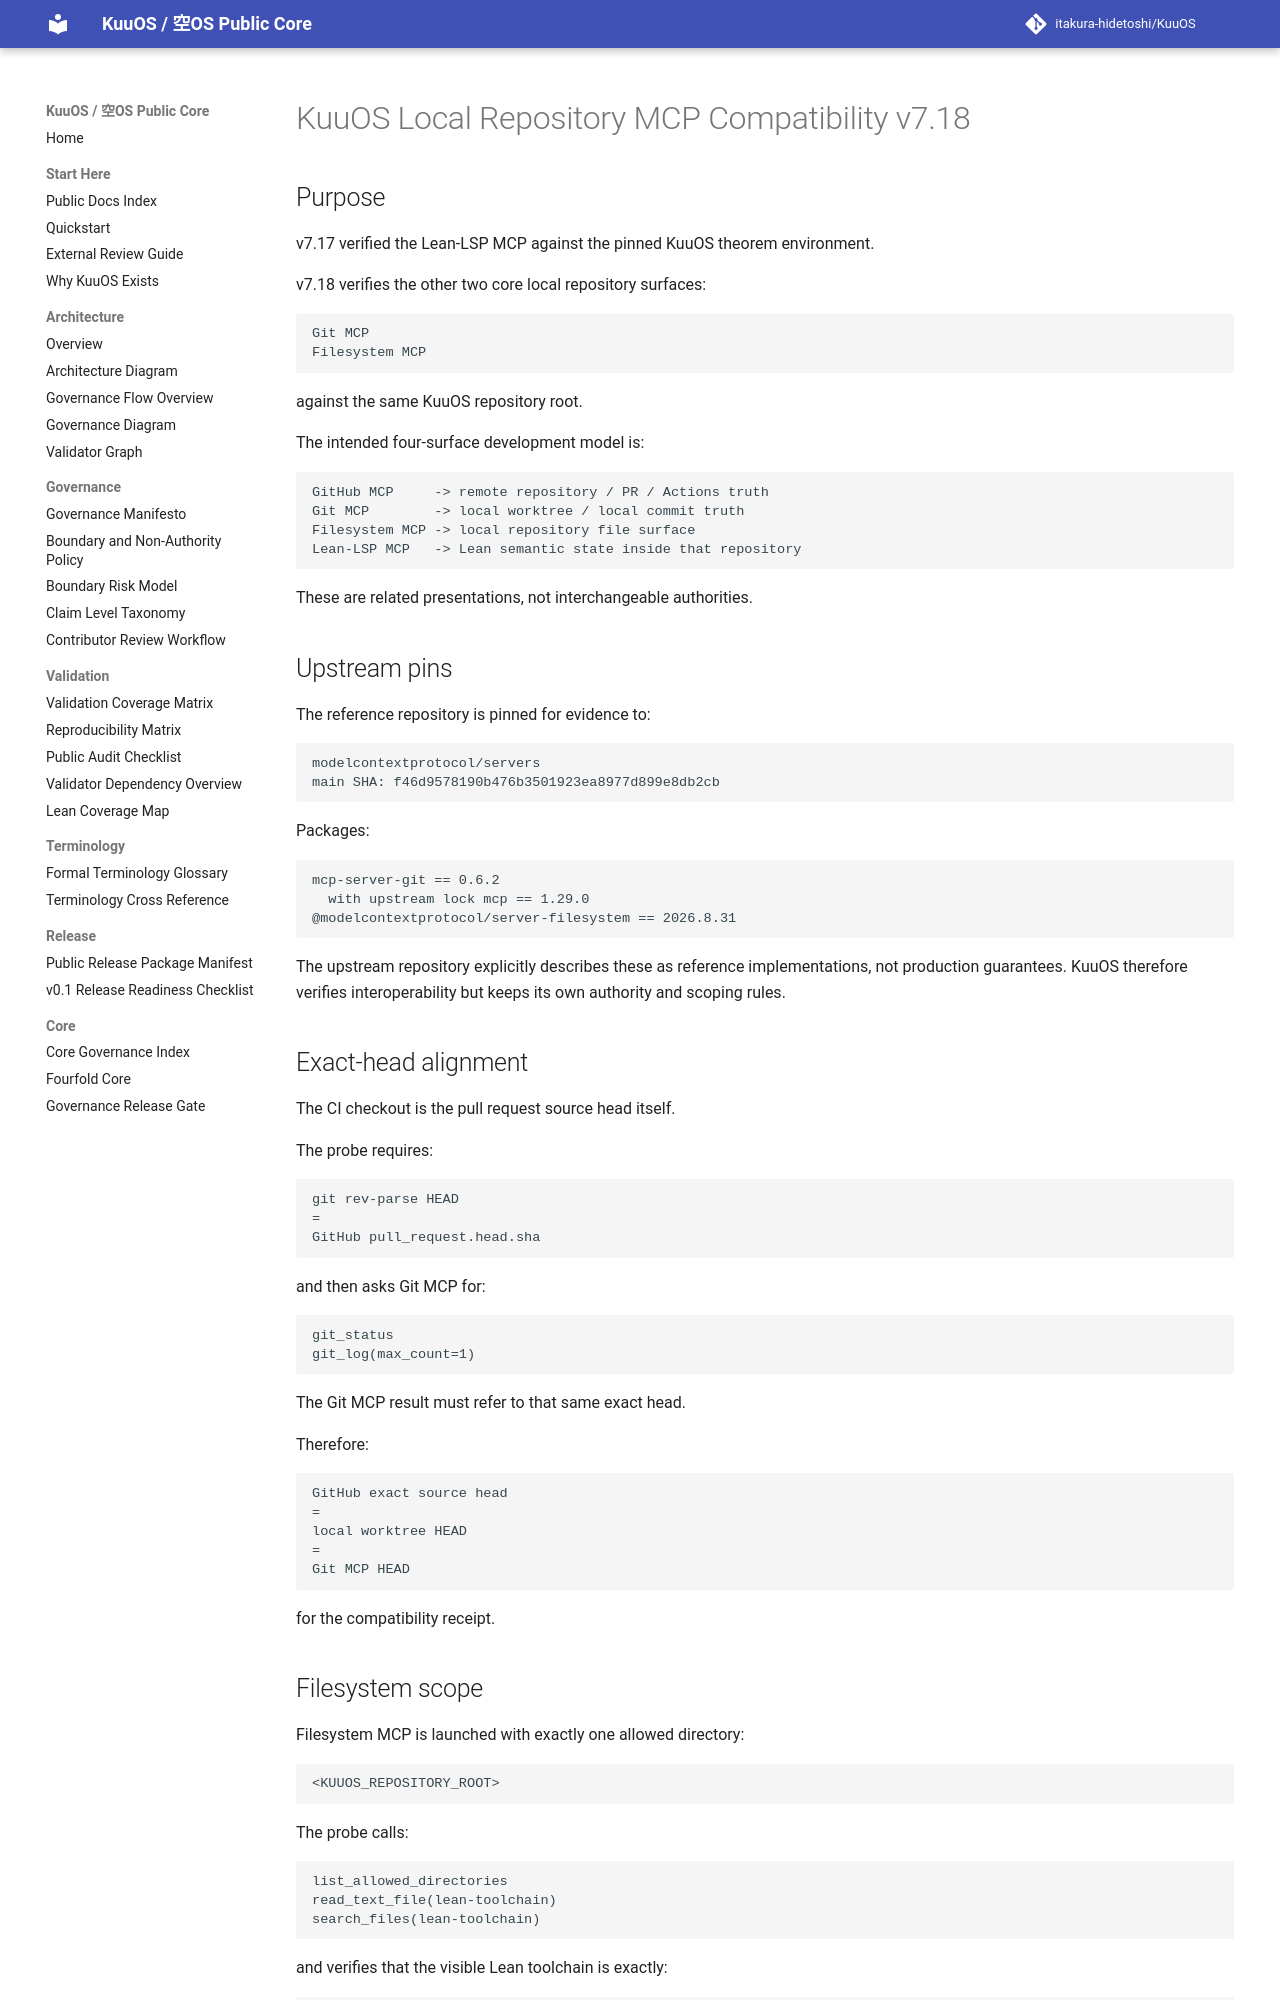

repository: itakura-hidetoshi/KuuOS · page: KUUOS_LOCAL_REPOSITORY_MCP_COMPATIBILITY_v7_18/index.html · generator: mkdocs

# KuuOS Local Repository MCP Compatibility v7.18

## Purpose

v7.17 verified the Lean-LSP MCP against the pinned KuuOS theorem environment.

v7.18 verifies the other two core local repository surfaces:

```text
Git MCP
Filesystem MCP
```

against the same KuuOS repository root.

The intended four-surface development model is:

```text
GitHub MCP     -> remote repository / PR / Actions truth
Git MCP        -> local worktree / local commit truth
Filesystem MCP -> local repository file surface
Lean-LSP MCP   -> Lean semantic state inside that repository
```

These are related presentations, not interchangeable authorities.

## Upstream pins

The reference repository is pinned for evidence to:

```text
modelcontextprotocol/servers
main SHA: f46d9578190b476b3501923ea8977d899e8db2cb
```

Packages:

```text
mcp-server-git == 0.6.2
  with upstream lock mcp == 1.29.0
@modelcontextprotocol/server-filesystem == 2026.8.31
```

The upstream repository explicitly describes these as reference implementations, not production guarantees. KuuOS therefore verifies interoperability but keeps its own authority and scoping rules.

## Exact-head alignment

The CI checkout is the pull request source head itself.

The probe requires:

```text
git rev-parse HEAD
=
GitHub pull_request.head.sha
```

and then asks Git MCP for:

```text
git_status
git_log(max_count=1)
```

The Git MCP result must refer to that same exact head.

Therefore:

```text
GitHub exact source head
=
local worktree HEAD
=
Git MCP HEAD
```

for the compatibility receipt.

## Filesystem scope

Filesystem MCP is launched with exactly one allowed directory:

```text
<KUUOS_REPOSITORY_ROOT>
```

The probe calls:

```text
list_allowed_directories
read_text_file(lean-toolchain)
search_files(lean-toolchain)
```

and verifies that the visible Lean toolchain is exactly:

```text
leanprover/lean4:v4.30.0-rc2
```

No parent directory, home directory, or machine-wide filesystem root is admitted.
